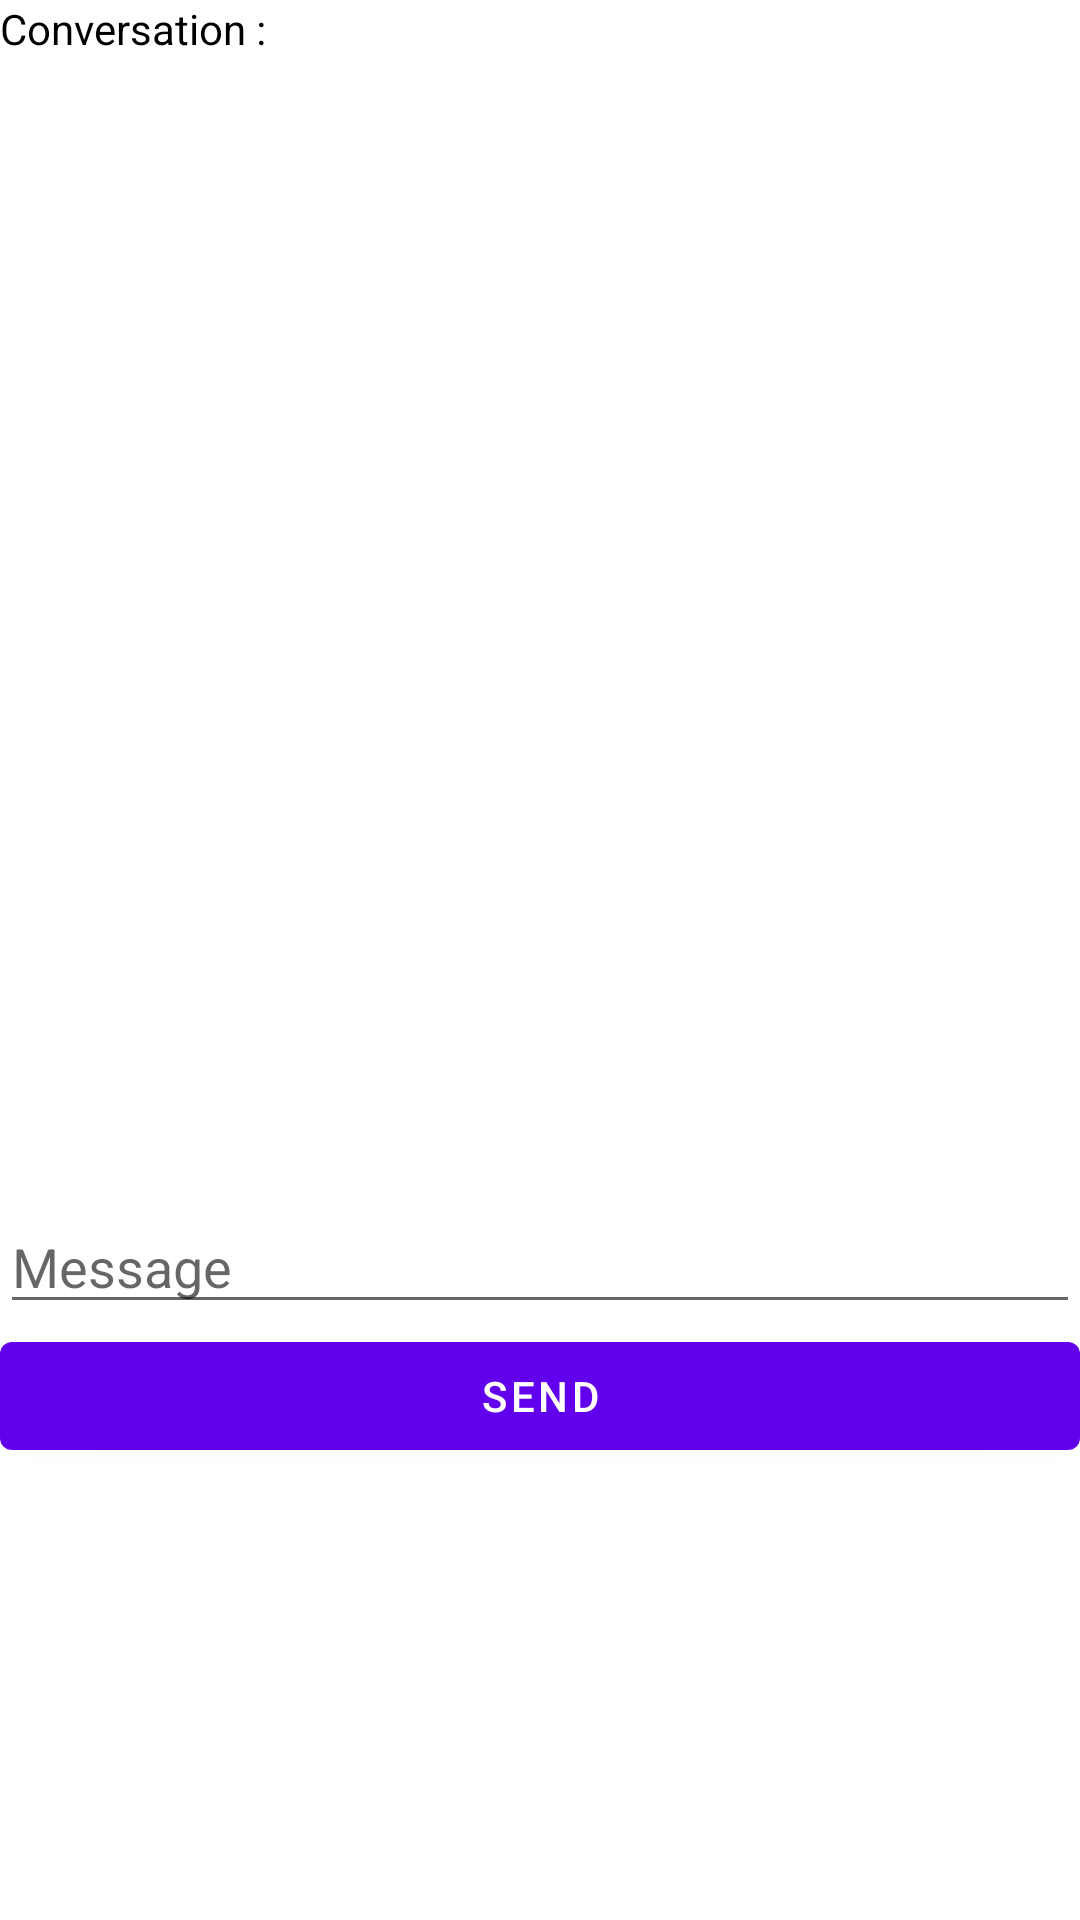

Produce the Android XML layout that renders to this screen, including the resource entries it uses.
<!-- AndroidManifest.xml: fallback theme Theme.MaterialComponents.DayNight.NoActionBar -->
<!-- res/layout/game.xml -->
<?xml version="1.0" encoding="utf-8"?>
<LinearLayout xmlns:android="http://schemas.android.com/apk/res/android"
    android:orientation="vertical" android:layout_width="match_parent"
    android:layout_height="match_parent">

    <TextView
        android:id="@+id/textView4"
        android:layout_width="match_parent"
        android:layout_height="400dp"
        android:text="Conversation :"
        android:textColor="@android:color/black" />

    <EditText
        android:id="@+id/editText6"
        android:layout_width="match_parent"
        android:layout_height="wrap_content"
        android:ems="10"
        android:hint="Message"
        android:inputType="textPersonName" />

    <Button
        android:id="@+id/button8"
        android:layout_width="match_parent"
        android:layout_height="wrap_content"
        android:text="Send" />

</LinearLayout>
<!-- resources referenced by this layout -->
<resources>

</resources>
